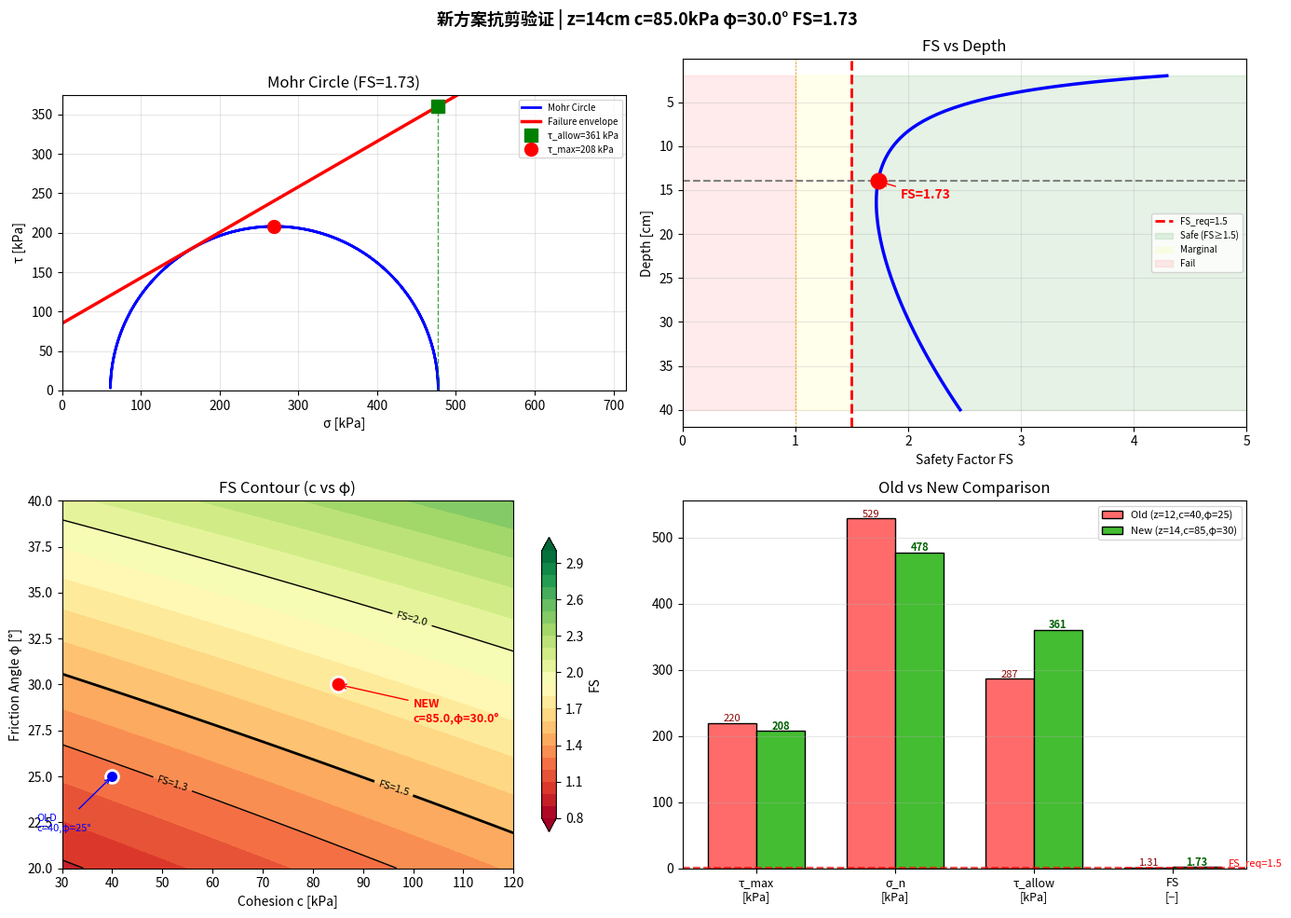

Here is the Python script that generated this plot:
#!/usr/bin/env python3
"""
新方案验证：层间抗剪安全系数
=====================================
参数变更：z=0.14m, c=85kPa, φ=30°
"""
import numpy as np
import matplotlib.pyplot as plt

# ===== 新设计参数 =====
p_tire = 0.7              # MPa
delta = 0.15              # m
z_grid = 0.14             # ← 0.12→0.14
c_cohesion = 85.0         # ← 40→85 kPa (3D芯体机械咬合)
phi_friction = 30.0       # ← 25→30° (芯体凸点)
phi_rad = np.radians(phi_friction)
nu_asphalt = 0.35
FS_required = 1.5

a = z_grid / delta  # 0.14/0.15 = 0.933

# ===== 弹性半空间应力 =====
sigma_z = p_tire * (1.0 - a**3 / (1.0+a**2)**1.5)
sigma_r = p_tire * ((1+2*nu_asphalt)/2.0
                     - (1+nu_asphalt)*a/np.sqrt(1+a**2)
                     + a**3/(2*(1+a**2)**1.5))

sigmas = sorted([sigma_z, sigma_r, sigma_r], reverse=True)
tau_max = (sigmas[0] - sigmas[2]) / 2.0  # MPa
tau_max_kPa = tau_max * 1000

sigma_n_kPa = sigma_z * 1000
tau_allow = c_cohesion + sigma_n_kPa * np.tan(phi_rad)
FS = tau_allow / tau_max_kPa

print(f"{'='*50}")
print(f"新方案 Task4 抗剪验算")
print(f"{'='*50}")
print(f"  a = z/δ = {z_grid}/{delta} = {a:.3f}")
print(f"  σ_z = {sigma_z*1000:.1f} kPa ({sigma_z/p_tire*100:.1f}% of p)")
print(f"  σ_r = σ_θ = {sigma_r*1000:.1f} kPa")
print(f"  τ_max = {tau_max_kPa:.1f} kPa")
print(f"  σ_n = {sigma_n_kPa:.1f} kPa")
print(f"  τ_allow = {c_cohesion} + {sigma_n_kPa:.1f}·tan({phi_friction}°)")
print(f"          = {c_cohesion} + {sigma_n_kPa*np.tan(phi_rad):.1f}")
print(f"          = {tau_allow:.1f} kPa")
print(f"  FS = {tau_allow:.1f} / {tau_max_kPa:.1f} = {FS:.3f}")
print(f"  FS_req = {FS_required}")
print(f"  判断: {'✓ 通过' if FS>=FS_required else '✗ 不通过'}")
if FS >= FS_required:
    print(f"  裕度: +{(FS/FS_required-1)*100:.1f}%")

# ===== 参数敏感性（等高线） =====
c_range = np.linspace(30, 120, 50)
phi_range = np.linspace(20, 40, 50)
C, PHI = np.meshgrid(c_range, phi_range)
FS_grid = np.zeros_like(C)
for i in range(len(phi_range)):
    for j in range(len(c_range)):
        tallow = C[i,j] + sigma_n_kPa * np.tan(np.radians(PHI[i,j]))
        FS_grid[i,j] = tallow / tau_max_kPa

# ===== 与原方案对比 =====
# 原方案参数
z_old = 0.12
a_old = z_old / delta
sz_old = p_tire * (1 - a_old**3/(1+a_old**2)**1.5)
sr_old = p_tire * ((1+2*nu_asphalt)/2 - (1+nu_asphalt)*a_old/np.sqrt(1+a_old**2)
                    + a_old**3/(2*(1+a_old**2)**1.5))
tmax_old = abs(sz_old - sr_old)/2 * 1000
tallow_old = 40 + sz_old*1000*np.tan(np.radians(25))
FS_old = tallow_old / tmax_old

print(f"\n  原方案对比: FS_old = {FS_old:.3f} (z={z_old}m, c=40kPa, φ=25°)")
print(f"  提升幅度: +{(FS/FS_old-1)*100:.0f}%")

# ===== 画图 =====
fig, axes = plt.subplots(2, 2, figsize=(14, 10))
fig.suptitle(f'新方案抗剪验证 | z={z_grid*100:.0f}cm c={c_cohesion}kPa φ={phi_friction}° FS={FS:.2f}', fontsize=13, fontweight='bold')

# 莫尔圆
ax=axes[0,0]
sc = (sigmas[0]+sigmas[2])/2*1000; sr = (sigmas[0]-sigmas[2])/2*1000
th = np.linspace(0, 2*np.pi, 200)
ax.plot(sc+sr*np.cos(th), np.abs(sr*np.sin(th)), 'b-', lw=2, label='Mohr Circle')
sigma_line = np.linspace(0, max(sigma_n_kPa*1.8, tau_allow*1.5), 100)
ax.plot(sigma_line, c_cohesion + sigma_line*np.tan(phi_rad), 'r-', lw=2.5, label='Failure envelope')
ax.plot([sigma_n_kPa, sigma_n_kPa], [0, tau_allow], 'g--', lw=1, alpha=0.7)
ax.plot(sigma_n_kPa, tau_allow, 'gs', ms=10, label=f'τ_allow={tau_allow:.0f} kPa')
ax.plot(sc, sr, 'ro', ms=10, label=f'τ_max={tau_max_kPa:.0f} kPa')
ax.set_xlabel('σ [kPa]'); ax.set_ylabel('τ [kPa]')
ax.set_title(f'Mohr Circle (FS={FS:.2f})'); ax.legend(fontsize=7); ax.grid(alpha=0.3)
ax.set_xlim(0, max(sc+sr*1.5, sigma_n_kPa*1.5)); ax.set_ylim(0, sr*1.8)
ax.set_aspect('equal')

# FS vs depth
ax=axes[0,1]
z_range = np.linspace(0.02, 0.40, 200)
FS_z = np.zeros_like(z_range)
for i, zi in enumerate(z_range):
    ai = zi/delta
    sz = p_tire*(1-ai**3/(1+ai**2)**1.5)
    sr_ = p_tire*((1+2*nu_asphalt)/2-(1+nu_asphalt)*ai/np.sqrt(1+ai**2)+ai**3/(2*(1+ai**2)**1.5))
    tmax = abs(sz-sr_)/2*1000
    tallow = c_cohesion + sz*1000*np.tan(phi_rad)
    FS_z[i] = tallow/tmax if tmax>0 else 99
ax.plot(FS_z, z_range*100, 'b-', lw=2.5)
ax.axhline(y=z_grid*100, color='gray', ls='--', lw=1.5)
ax.axvline(x=FS_required, color='red', ls='--', lw=2, label=f'FS_req={FS_required}')
ax.axvline(x=1.0, color='orange', ls=':', lw=1)
ax.plot(FS, z_grid*100, 'ro', ms=12)
ax.annotate(f'FS={FS:.2f}', xy=(FS, z_grid*100), xytext=(FS+0.2, z_grid*100+2),
            arrowprops=dict(arrowstyle='->',color='red'), fontsize=10, fontweight='bold',color='red')
ax.fill_betweenx(z_range*100, FS_required, 5, alpha=0.1, color='green', label=f'Safe (FS≥{FS_required})')
ax.fill_betweenx(z_range*100, 1, FS_required, alpha=0.08, color='yellow', label='Marginal')
ax.fill_betweenx(z_range*100, 0, 1, alpha=0.08, color='red', label='Fail')
ax.set_xlabel('Safety Factor FS'); ax.set_ylabel('Depth [cm]')
ax.set_title('FS vs Depth'); ax.legend(fontsize=7); ax.grid(alpha=0.3); ax.invert_yaxis()
ax.set_xlim(0, 5)

# FS 等高线 (c vs φ)
ax=axes[1,0]
cf=ax.contourf(C, PHI, FS_grid, levels=np.linspace(0.8, 3.0, 23), cmap='RdYlGn', extend='both')
cs=ax.contour(C, PHI, FS_grid, levels=[1.0, 1.3, 1.5, 2.0, 2.5], colors='k', linewidths=[1,1,2,1,1])
ax.clabel(cs, inline=True, fontsize=8, fmt='FS=%.1f')
ax.plot(c_cohesion, phi_friction, 'ro', ms=12, markeredgecolor='white', markeredgewidth=2)
ax.annotate(f'NEW\nc={c_cohesion},φ={phi_friction}°', xy=(c_cohesion, phi_friction),
            xytext=(c_cohesion+15, phi_friction-2), arrowprops=dict(arrowstyle='->',color='red'),
            fontsize=9, fontweight='bold', color='red')
ax.plot(40, 25, 'bo', ms=10, markeredgecolor='white', markeredgewidth=2)
ax.annotate(f'OLD\nc=40,φ=25°', xy=(40, 25), xytext=(25, 22),
            arrowprops=dict(arrowstyle='->',color='blue'), fontsize=8, color='blue')
ax.set_xlabel('Cohesion c [kPa]'); ax.set_ylabel('Friction Angle φ [°]')
ax.set_title('FS Contour (c vs φ)'); plt.colorbar(cf, ax=ax, shrink=0.8, label='FS')

# 新旧对比柱状图
ax=axes[1,1]
categories = ['τ_max\n[kPa]', 'σ_n\n[kPa]', 'τ_allow\n[kPa]', 'FS\n[−]']
old_vals = [tmax_old, sz_old*1000, tallow_old, FS_old]
new_vals = [tau_max_kPa, sigma_n_kPa, tau_allow, FS]
xpos = np.arange(4); width = 0.35
bars1 = ax.bar(xpos-width/2, old_vals, width, color='#ff6b6b', edgecolor='black', label='Old (z=12,c=40,φ=25)')
bars2 = ax.bar(xpos+width/2, new_vals, width, color='#44bd32', edgecolor='black', label='New (z=14,c=85,φ=30)')
ax.axhline(y=FS_required, color='red', ls='--', lw=1.5, alpha=0.7)
ax.text(3.4, FS_required+0.05, f'FS_req={FS_required}', fontsize=8, color='red')
for b1,b2,ov,nv in zip(bars1, bars2, old_vals, new_vals):
    ax.text(b1.get_x()+b1.get_width()/2, b1.get_height()+2, f'{ov:.0f}' if ov>2 else f'{ov:.2f}',
            ha='center', fontsize=8, color='darkred')
    ax.text(b2.get_x()+b2.get_width()/2, b2.get_height()+2, f'{nv:.0f}' if nv>2 else f'{nv:.2f}',
            ha='center', fontsize=8, fontweight='bold', color='darkgreen')
ax.set_xticks(xpos); ax.set_xticklabels(categories, fontsize=9)
ax.set_title('Old vs New Comparison'); ax.legend(fontsize=8); ax.grid(alpha=0.3, axis='y')

plt.tight_layout(); plt.savefig('verify_task4.png', dpi=150, bbox_inches='tight'); plt.close()
print("  图片: verify_task4.png")

np.savez('verify_task4.npz', FS=FS, tau_max_kPa=tau_max_kPa, tau_allow=tau_allow,
         sigma_n_kPa=sigma_n_kPa, c_cohesion=c_cohesion, phi=phi_friction,
         FS_old=FS_old, shear_pass=FS>=FS_required)
print("  数据: verify_task4.npz\n")
